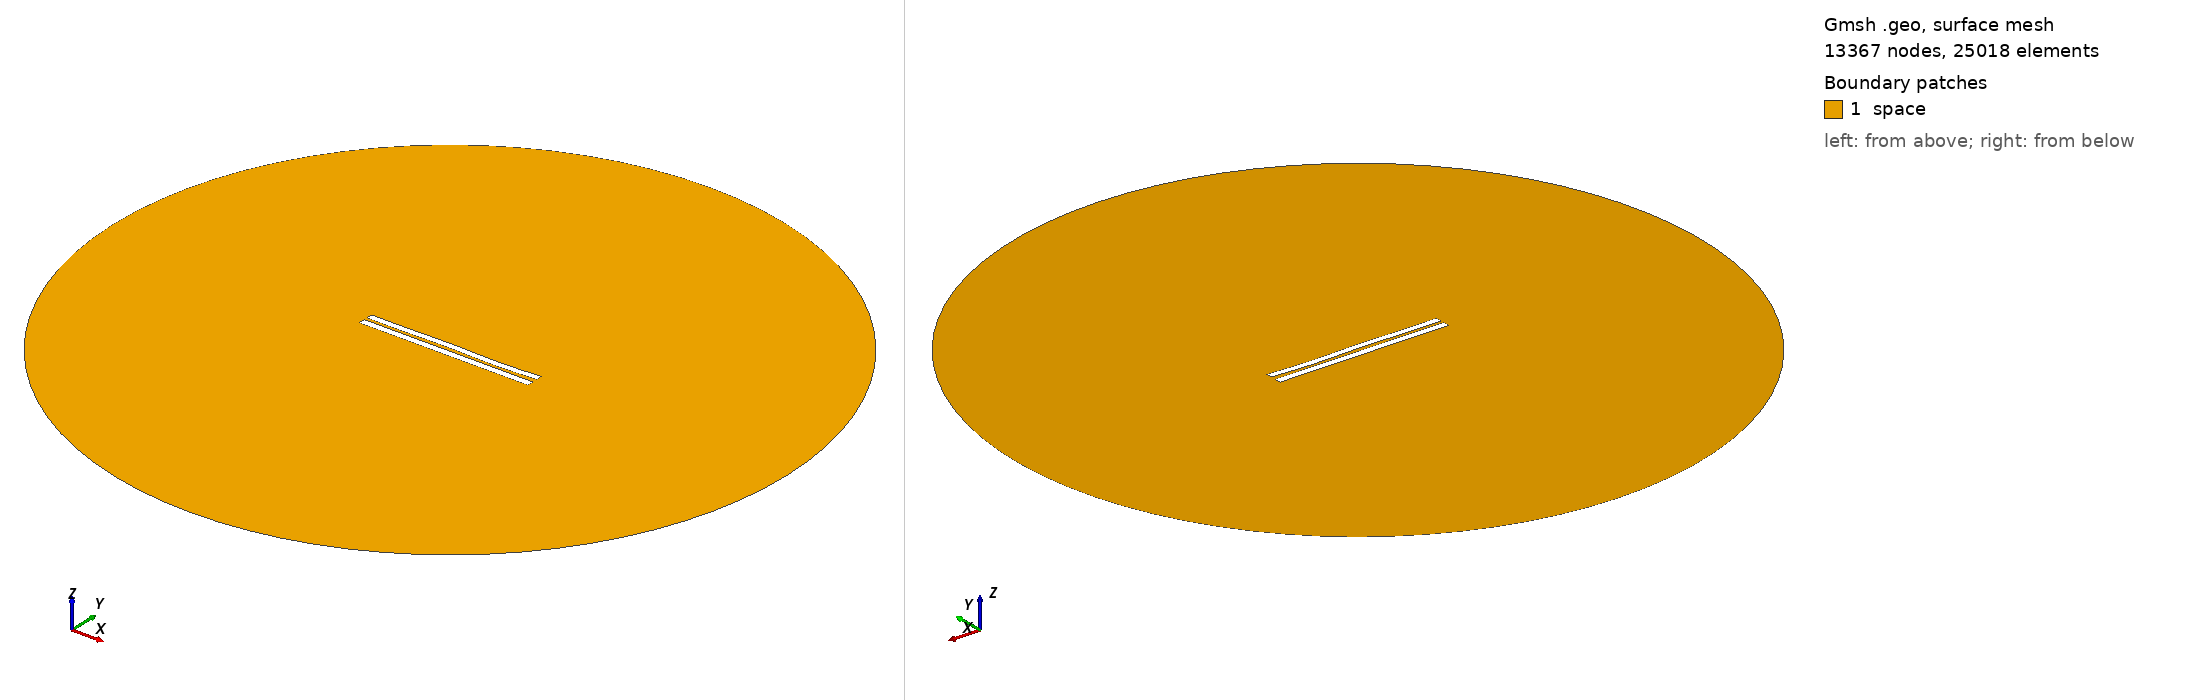

Gmsh geometry script, surface-meshed: 13367 nodes, 25018 surface elements. Boundary patches (legend numbers): 1 space. Left view from above one corner, right view from below the opposite corner. Legend entries are the model's physical surfaces. The drawing asked Gmsh for element sizes between 1% and 20% of the model's largest extent; the script's own settings can give other sizes.

=== 4321.geo (drawn) ===
//---------------------------------------
// Geometry kernel
//---------------------------------------

SetFactory("OpenCASCADE");



//---------------------------------------
// Parameters of the geometry
//---------------------------------------

// Overetch of the upper plate
overetch = 0.125;

// Distance between the plates
distance = 1.75;

// Discretization over the x axis (for the deformation)
nx = 50; 

// Length of the plate
L = 100 - overetch; 

// Number of modes
n = 4; 

// 1st mode coefficient
coeff(1) = 0.15;
beta(1) = 0.596864 * 3.1415926535 / L;

// 2nd mode coefficient
coeff(2) = 0.0;
beta(2) = 1.49418 * 3.1415926535 / L;

// 3rd mode coefficient
coeff(3) = 0.15;
beta(3) = 2.50025 * 3.1415926535 / L;

// 4th mode coefficient
coeff(4) = -0.15;
beta(4) = 3.49999 * 3.1415926535 / L;



//---------------------------------------
// Upper plate (deformed rectangle)
//---------------------------------------

// Coordiantes of the upper plate
xmin = -50;
xmax = 50 - overetch;

// Height of the upper plate
yheight = 4 - 2 * overetch;

// Indexes of the points
UpperID[] = {};
LowerID[] = {};
LeftID[] = {};
RightID[] = {};

// Point index
p = 1;

// Horizontal edges
For i In {1:nx}
    x = xmin + (i-1)*(xmax - xmin)/(nx-1);

    y_bottom = distance / 2 + overetch;
    For j In {1:n}
        C = (Cosh(beta(j)*L) + Cos(beta(j)*L)) / (Sinh(beta(j)*L) + Sin(beta(j)*L));
        y_bottom  = y_bottom + coeff(j) * (Cosh(beta(j)*(x+50)) - Cos(beta(j)*(x+50)) - C * (Sinh(beta(j)*(x+50)) - Sin(beta(j)*(x+50))));
    EndFor

    y_top = y_bottom + yheight;

    Point(p) = {x, y_top, 0, 1.0};
    UpperID[i] = p;
    p = p + 1;

    Point(p) = {x, y_bottom, 0, 1.0};
    LowerID[i] = p;
    p = p + 1;
EndFor

// Create point lists
UpperPts[] = {}; LowerPts[] = {};
For i In {1:nx}
  UpperPts[] += {UpperID[i]};
  LowerPts[] += {LowerID[i]};
EndFor

// Build splines
Spline(1) = {UpperPts[]};
Spline(2) = {LowerPts[]};
Line(3) = {LowerPts[nx-1], UpperPts[nx-1]};
Line(4) = {LowerPts[0], UpperPts[0]};

// Build the plane surface
Curve Loop(1) = {2, 3, -1, -4};
Plane Surface(1) = {1};



//---------------------------------------
// Lower plate (rectangle)
//---------------------------------------

// Vertices
Point(1001) = {-50, -1, 0, 1.0};
Point(1002) = { 50, -1, 0, 1.0};
Point(1003) = { 50,  -5, 0, 1.0};
Point(1004) = {-50,  -5, 0, 1.0};

// Edges
Line(5) = {1001, 1002};
Line(6) = {1002, 1003};
Line(7) = {1003, 1004};
Line(8) = {1004, 1001};

// Plane surface
Line Loop(2) = {5, 6, 7, 8};
Plane Surface(2) = {2}; 



//---------------------------------------
// Outer (fictious) boundary
//---------------------------------------

// Points
Point(1005) = {0, 0, 0};       // Center
Point(1006) = {200, 0, 0};     // Start point
Point(1007) = {0, 200, 0};     // 90 degrees
Point(1008) = {-200, 0, 0};    // 180 degrees
Point(1009) = {0, -200, 0};    // 270 degrees

// Circle arcs (each needs start, center, end)
Circle(9) = {1006, 1005, 1007};
Circle(10) = {1007, 1005, 1008};
Circle(11) = {1008, 1005, 1009};
Circle(12) = {1009, 1005, 1006};

// Plane surface for the entire domain
Curve Loop(3) = {9, 10, 11, 12};
Surface(3) = {3};

// Subtract the plates from the whole domain to obtain the actual domain where we want to solve the equations
BooleanDifference{ Surface{3}; Delete; }{ Surface{1}; Surface{2}; Delete; }




//---------------------------------------
// Transfinite Lines/Curves
//---------------------------------------

// Set the number of points on the boundaries
r = 7;

// Plates
Transfinite Curve {1, 2} = 50*r Using Progression 1;
Transfinite Curve {3, 4} = 2*r Using Progression 1;
Transfinite Line {5, 7} = 50*r Using Progression 1;
Transfinite Line {6, 8} = 2*r Using Progression 1;

// Outer boundary
Transfinite Line {9, 10, 11, 12} = 20 Using Progression 1;



//---------------------------------------
// Physical groups
//---------------------------------------                

// Physical curves (boundaries)
Physical Line("force_segment", 10) = {2};
Physical Line("upper_plate", 11) = {1, 3, 4};
Physical Line("lower_plate", 12) = {5, 6, 7, 8};
Physical Line("boundary", 20) = {9, 10, 11, 12};

// Physical Surfaces
Physical Surface("space", 30) = {3};



//---------------------------------------
// 6. Generate the Mesh
//---------------------------------------

// 2D mesh generation
Mesh 2;
